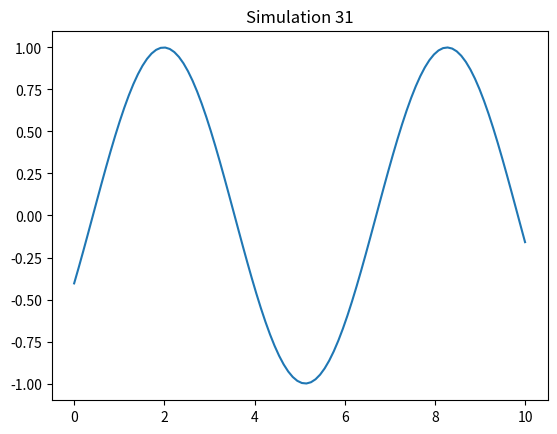

Here is the Python script that generated this plot:
%matplotlib inline
import numpy as np
import matplotlib.pyplot as plt

def run_sim():
    t = np.linspace(0, 10, 100)
    plt.plot(t, np.sin(t + 31))
    plt.title("Simulation 31")
    plt.savefig("sim_31.png")

if __name__ == "__main__":
    run_sim()
